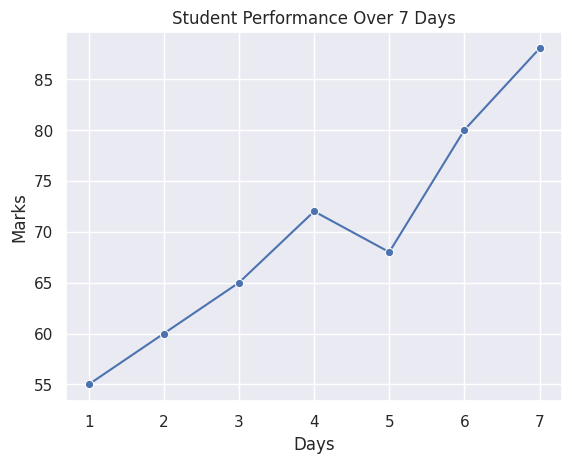

The matplotlib source for this figure:
import pandas as pd
import seaborn as sns
import matplotlib.pyplot as plt

# Create student performance data
data = {
    "Days": [1, 2, 3, 4, 5, 6, 7],
    "Marks": [55, 60, 65, 72, 68, 80, 88]
}

# Create DataFrame
df = pd.DataFrame(data)

# Display the data
print(df)
sns.set_theme()
sns.lineplot(data=df,x="Days",y="Marks",marker="o")
plt.title("Student Performance Over 7 Days")
plt.xlabel("Days")
plt.ylabel("Marks")

# Display graph
plt.show()
